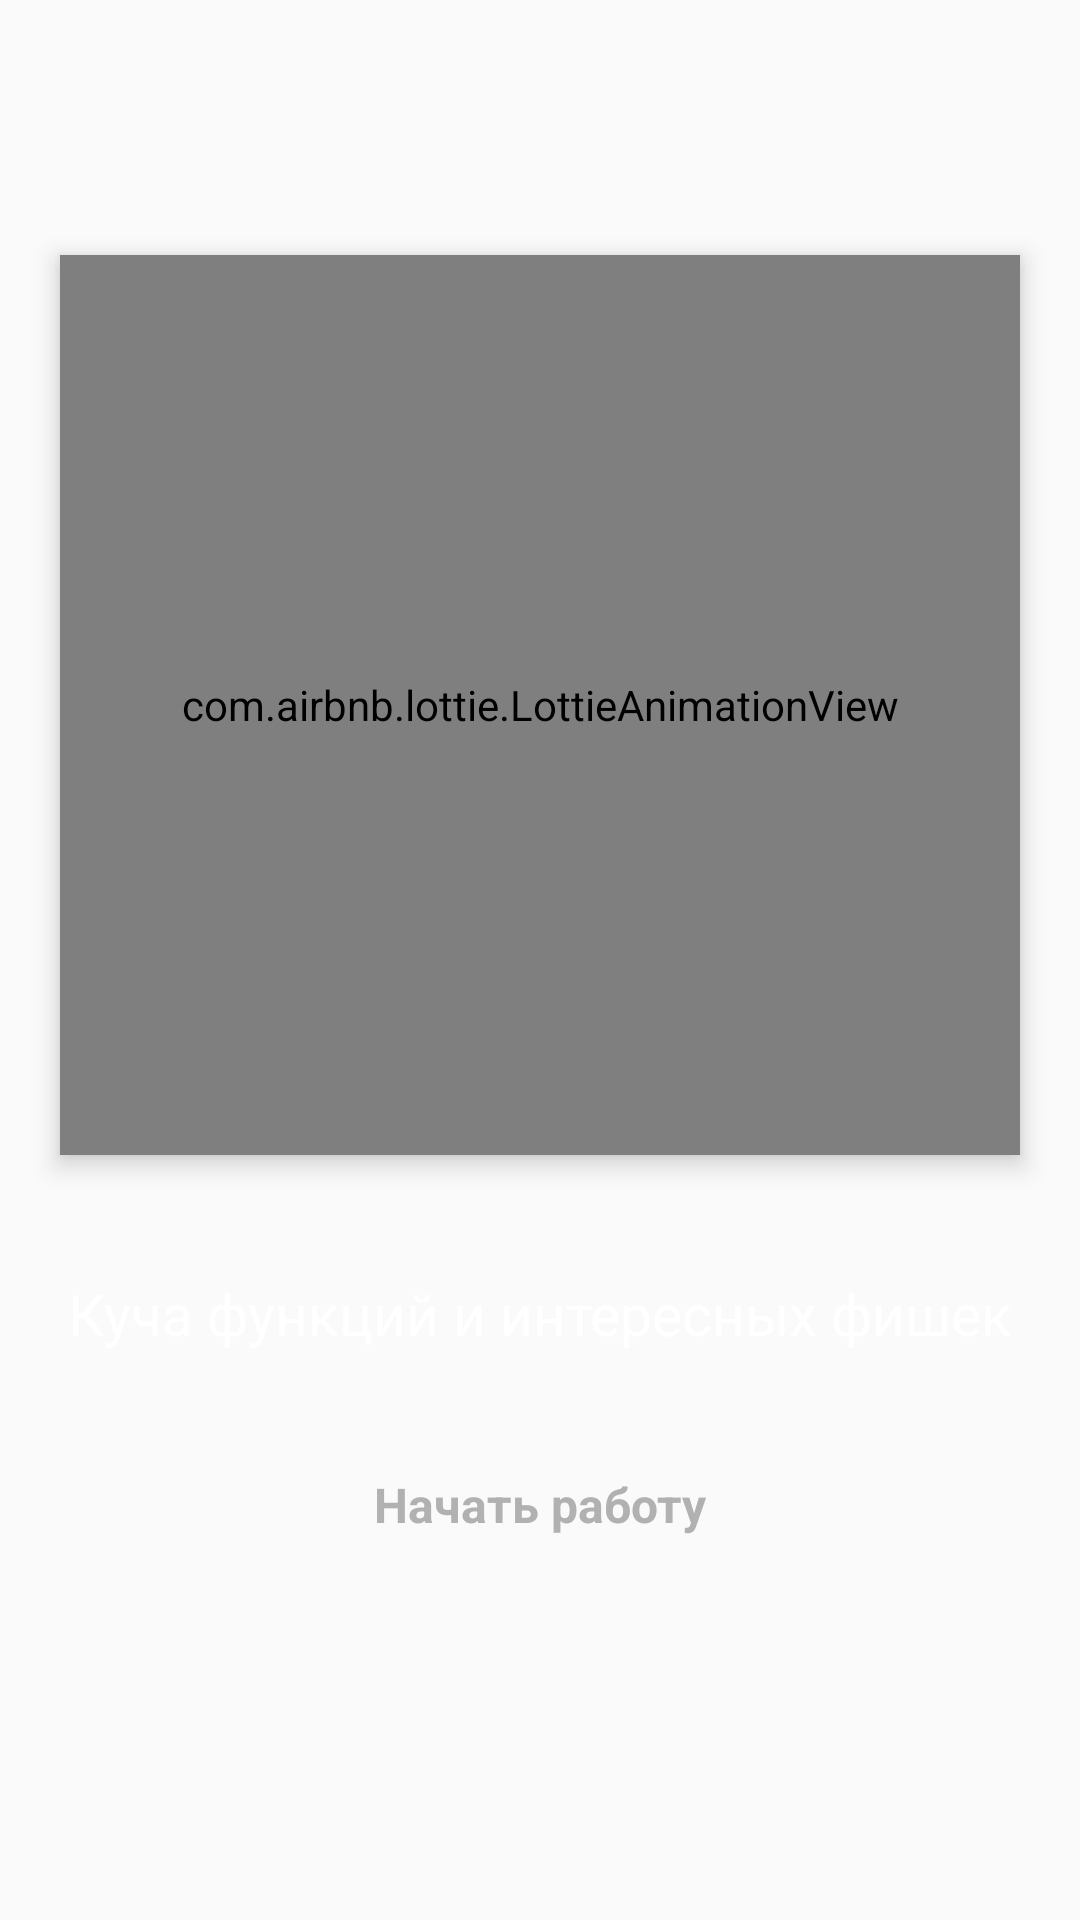

Layout XML and referenced resources for this Android screen:
<!-- AndroidManifest.xml: application theme Theme.Drawer -->
<!-- res/layout/fragment_board4.xml -->
<?xml version="1.0" encoding="utf-8"?>
<androidx.constraintlayout.widget.ConstraintLayout
    xmlns:android="http://schemas.android.com/apk/res/android"
    xmlns:tools="http://schemas.android.com/tools"
    android:layout_width="match_parent"
    android:layout_height="match_parent"
    xmlns:app="http://schemas.android.com/apk/res-auto"
    tools:context=".on.board.Board4Fragment">

    <TextView
        android:id="@+id/tv_start"
        android:text="Начать работу"
        android:textSize="16sp"
        android:textColor="#B1B1B1"
        android:textStyle="bold"
        app:layout_constraintTop_toBottomOf="@id/tv_Board4Fragment"
        app:layout_constraintRight_toRightOf="parent"
        app:layout_constraintLeft_toLeftOf="parent"
        android:layout_marginTop="40dp"
        android:layout_width="wrap_content"
        android:layout_height="wrap_content"/>

    <com.airbnb.lottie.LottieAnimationView
        android:id="@+id/lottie_board4"
        app:layout_constraintLeft_toLeftOf="parent"
        app:layout_constraintTop_toTopOf="parent"
        app:layout_constraintBottom_toBottomOf="parent"
        app:layout_constraintRight_toRightOf="parent"
        app:lottie_autoPlay="true"
        app:lottie_repeatCount="1000"
        android:layout_marginBottom="170dp"
        android:elevation="5dp"
        app:lottie_rawRes="@raw/board3"
        android:layout_width="320dp"
        android:layout_height="300dp"/>

    <TextView
        android:id="@+id/tv_Board4Fragment"
        android:text="Куча функций и интересных фишек"
        android:textSize="19sp"
        android:textColor="@color/white"
        app:layout_constraintLeft_toLeftOf="parent"
        app:layout_constraintRight_toRightOf="parent"
        app:layout_constraintTop_toBottomOf="@id/lottie_board4"
        android:layout_marginTop="40dp"
        android:layout_width="wrap_content"
        android:layout_height="wrap_content"/>

</androidx.constraintlayout.widget.ConstraintLayout>
<!-- resources referenced by this layout -->
<resources>
  <style name="Theme.Drawer" parent="Theme.AppCompat.Light.DarkActionBar">
          
          <item name="colorPrimary">@color/purple_500</item>
          <item name="colorPrimaryVariant">@color/purple_700</item>
          <item name="colorOnPrimary">@color/white</item>
          
          <item name="colorSecondary">@color/teal_200</item>
          <item name="colorSecondaryVariant">@color/teal_700</item>
          <item name="colorOnSecondary">@color/black</item>
          
          <item name="android:statusBarColor" tools:targetApi="l">?attr/colorPrimaryVariant</item>
          
      </style>
  <!-- not gathered from this repository: default colours our renderer supplied (Android Studio template values) -->
  <color name="purple_500">#FF6200EE</color>
  <color name="purple_700">#FF3700B3</color>
  <color name="teal_200">#FF03DAC5</color>
  <color name="teal_700">#FF018786</color>
  <color name="black">#FF000000</color>
  <color name="white">#FFFFFFFF</color>
</resources>
